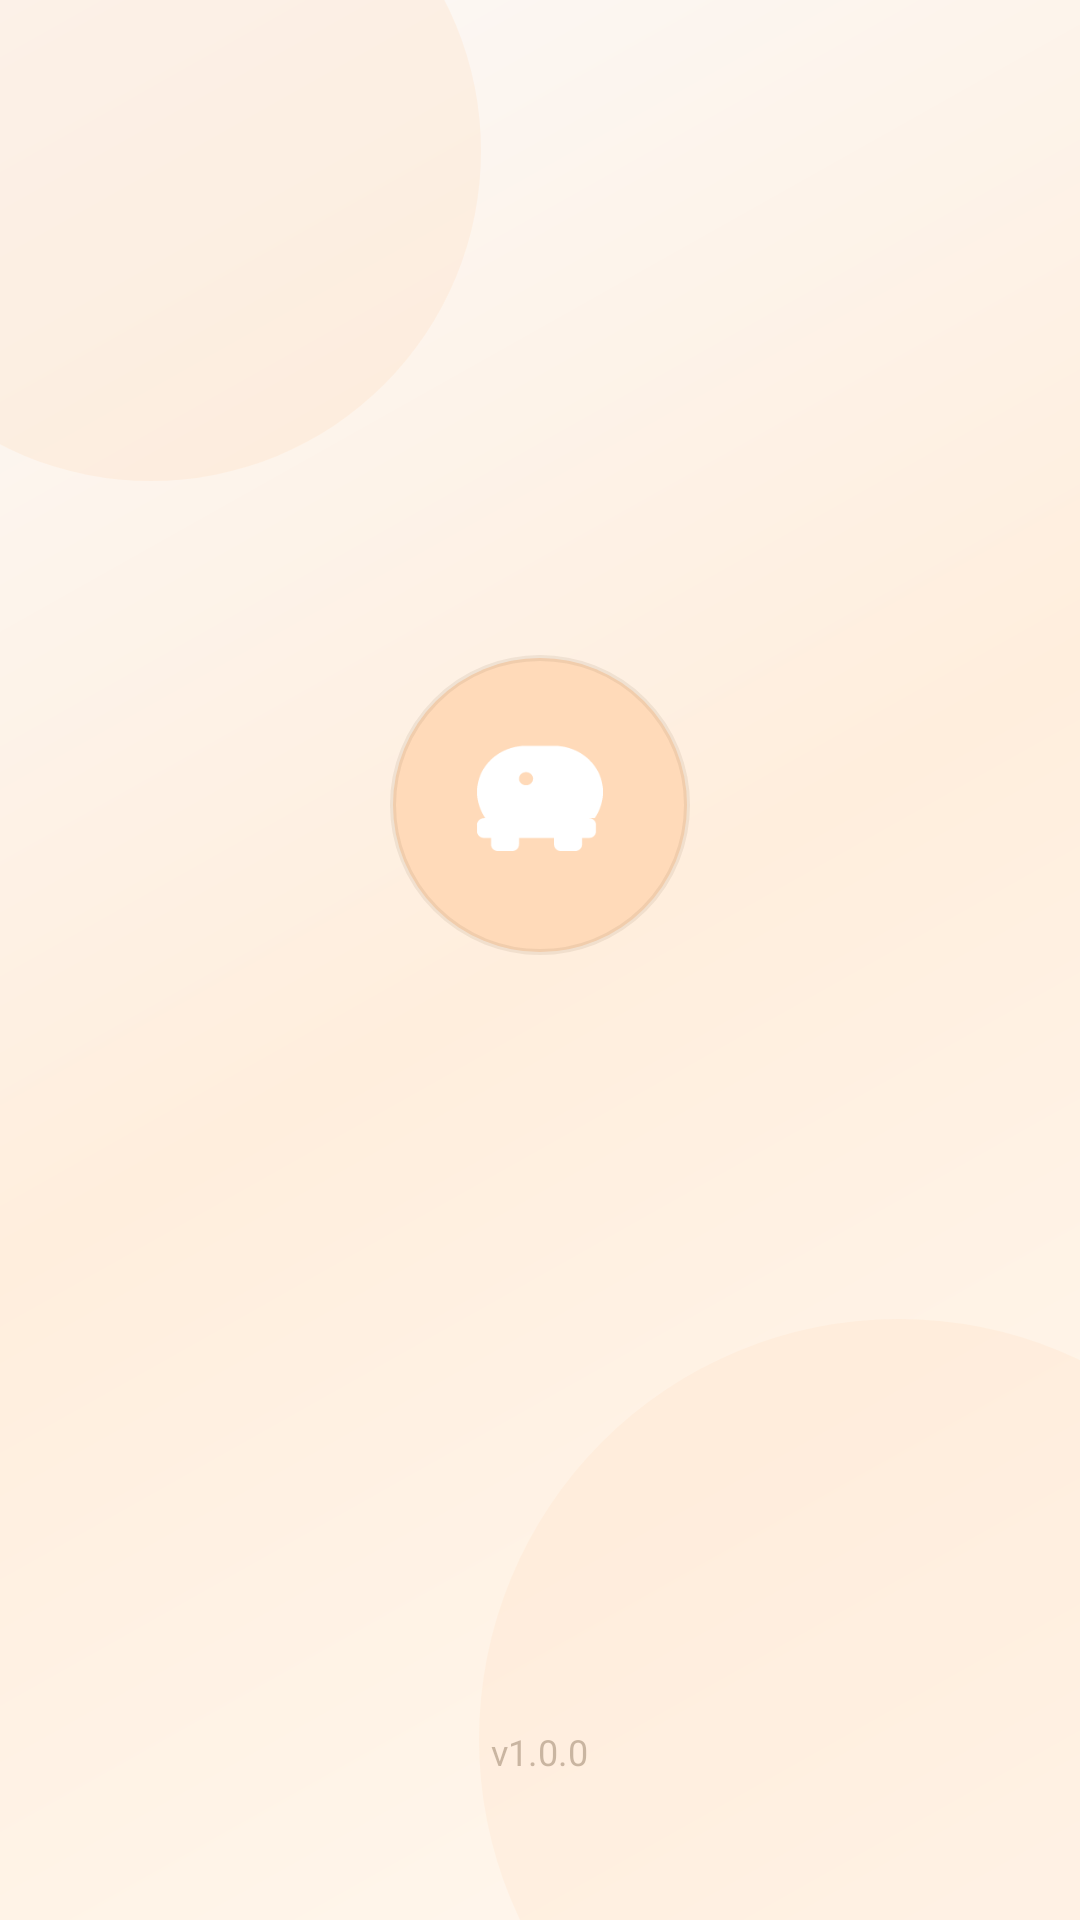

The Android layout XML behind this screen, and the referenced resources:
<!-- AndroidManifest.xml: activity theme Theme.SakuStats.Splash -->
<!-- res/layout/activity_splash.xml -->
<?xml version="1.0" encoding="utf-8"?>
<FrameLayout
    xmlns:android="http://schemas.android.com/apk/res/android"
    android:layout_width="match_parent"
    android:layout_height="match_parent"
    android:background="@drawable/bg_splash">

    
    <View
        android:layout_width="220dp"
        android:layout_height="220dp"
        android:layout_gravity="top|start"
        android:layout_marginStart="-60dp"
        android:layout_marginTop="-60dp"
        android:alpha="0.25"
        android:background="@drawable/bg_splash_circle" />

    
    <View
        android:layout_width="280dp"
        android:layout_height="280dp"
        android:layout_gravity="bottom|end"
        android:layout_marginEnd="-80dp"
        android:layout_marginBottom="-80dp"
        android:alpha="0.2"
        android:background="@drawable/bg_splash_circle" />

    
    <LinearLayout
        android:layout_width="wrap_content"
        android:layout_height="wrap_content"
        android:layout_gravity="center"
        android:gravity="center"
        android:orientation="vertical">

        
        <FrameLayout
            android:layout_width="100dp"
            android:layout_height="100dp"
            android:background="@drawable/bg_splash_logo_bg"
            android:elevation="8dp">

            <ImageView
                android:id="@+id/iv_splash_logo"
                android:layout_width="56dp"
                android:layout_height="56dp"
                android:layout_gravity="center"
                android:contentDescription="@null"
                android:src="@drawable/ic_piggy" />

        </FrameLayout>

        
        <TextView
            android:id="@+id/tv_splash_name"
            android:layout_width="wrap_content"
            android:layout_height="wrap_content"
            android:layout_marginTop="20dp"
            android:alpha="0"
            android:fontFamily="sans-serif-condensed"
            android:textStyle="bold"
            android:letterSpacing="-0.025"
            android:text="@string/app_name"
            android:textColor="#795E44"
            android:textSize="40sp" />

        
        <TextView
            android:id="@+id/tv_splash_tagline"
            android:layout_width="wrap_content"
            android:layout_height="wrap_content"
            android:layout_marginTop="8dp"
            android:alpha="0"
            android:fontFamily="sans-serif"
            android:gravity="center"
            android:text="Catat. Hemat. Bahagia."
            android:textColor="#B3795E44"
            android:textSize="16sp" />

    </LinearLayout>

    
    <TextView
        android:layout_width="wrap_content"
        android:layout_height="wrap_content"
        android:layout_gravity="bottom|center_horizontal"
        android:layout_marginBottom="48dp"
        android:fontFamily="@font/quicksand_regular"
        android:text="v1.0.0"
        android:textColor="#66795E44"
        android:textSize="12sp" />

</FrameLayout>
<!-- resources referenced by this layout -->
<resources>
  <!-- drawable bg_splash (drawable) -->
  <?xml version="1.0" encoding="utf-8"?>
  <shape xmlns:android="http://schemas.android.com/apk/res/android"
      android:shape="rectangle">
      <gradient
          android:angle="135"
          android:startColor="#FFF8F0"
          android:centerColor="#FFEEDD"
          android:endColor="#FBF9F8"
          android:type="linear" />
  </shape>
  <!-- drawable bg_splash_circle (drawable) -->
  <?xml version="1.0" encoding="utf-8"?>
  <shape xmlns:android="http://schemas.android.com/apk/res/android"
      android:shape="oval">
      <solid android:color="#FFDAB9" />
  </shape>
  <!-- drawable bg_splash_logo_bg (drawable) -->
  <?xml version="1.0" encoding="utf-8"?>
  <shape xmlns:android="http://schemas.android.com/apk/res/android"
      android:shape="oval">
      <solid android:color="#FFDAB9" />
      <stroke
          android:width="2dp"
          android:color="#1A74593F" />
  </shape>
  <!-- drawable ic_piggy (drawable) -->
  <?xml version="1.0" encoding="utf-8"?>
  <vector xmlns:android="http://schemas.android.com/apk/res/android"
      android:width="67dp"
      android:height="63dp"
      android:viewportWidth="24"
      android:viewportHeight="24">
  
    <path
        android:fillColor="@android:color/white"
        android:pathData="M19,14c0.55,0 1,0.45 1,1v1c0,0.55 -0.45,1 -1,1h-1v1c0,0.55 -0.45,1 -1,1h-2c-0.55,0 -1,-0.45 -1,-1v-1H9v1c0,0.55 -0.45,1 -1,1H6c-0.55,0 -1,-0.45 -1,-1v-1H4c-0.55,0 -1,-0.45 -1,-1v-1c0,-0.55 0.45,-1 1,-1h0.18C3.4,12.72 3,11.41 3,10c0,-3.87 3.13,-7 7,-7h4c3.87,0 7,3.13 7,7c0,1.41 -0.4,2.72 -1.18,4H19zM10,7c-0.55,0 -1,0.45 -1,1s0.45,1 1,1s1,-0.45 1,-1S10.55,7 10,7z"/>
  
  </vector>
  <string name="app_name">SakuStats</string>
  <style name="Theme.SakuStats.Splash" parent="Theme.SakuStats">
          <item name="android:windowFullscreen">true</item>
          <item name="android:windowBackground">@drawable/bg_splash</item>
          <item name="android:statusBarColor">@android:color/transparent</item>
          <item name="android:windowLightStatusBar">true</item>
      </style>
  <style name="Theme.SakuStats" parent="Theme.MaterialComponents.Light.NoActionBar">
          <item name="colorPrimary">@color/color_peach_dark</item>
          <item name="colorPrimaryVariant">@color/color_peach</item>
          <item name="colorOnPrimary">@color/color_white</item>
          <item name="colorSecondary">@color/color_text_brand</item>
          <item name="colorOnSecondary">@color/color_white</item>
          <item name="android:colorBackground">@color/color_background</item>
          <item name="android:windowBackground">@color/color_background</item>
          <item name="android:statusBarColor">@color/color_background</item>
          <item name="android:windowLightStatusBar">true</item>
      </style>
  <color name="color_peach_dark">#FEB246</color>
  <color name="color_peach">#FFDAB9</color>
  <color name="color_white">#FFFFFF</color>
  <color name="color_text_brand">#74593F</color>
  <color name="color_background">#FBF9F8</color>
</resources>
